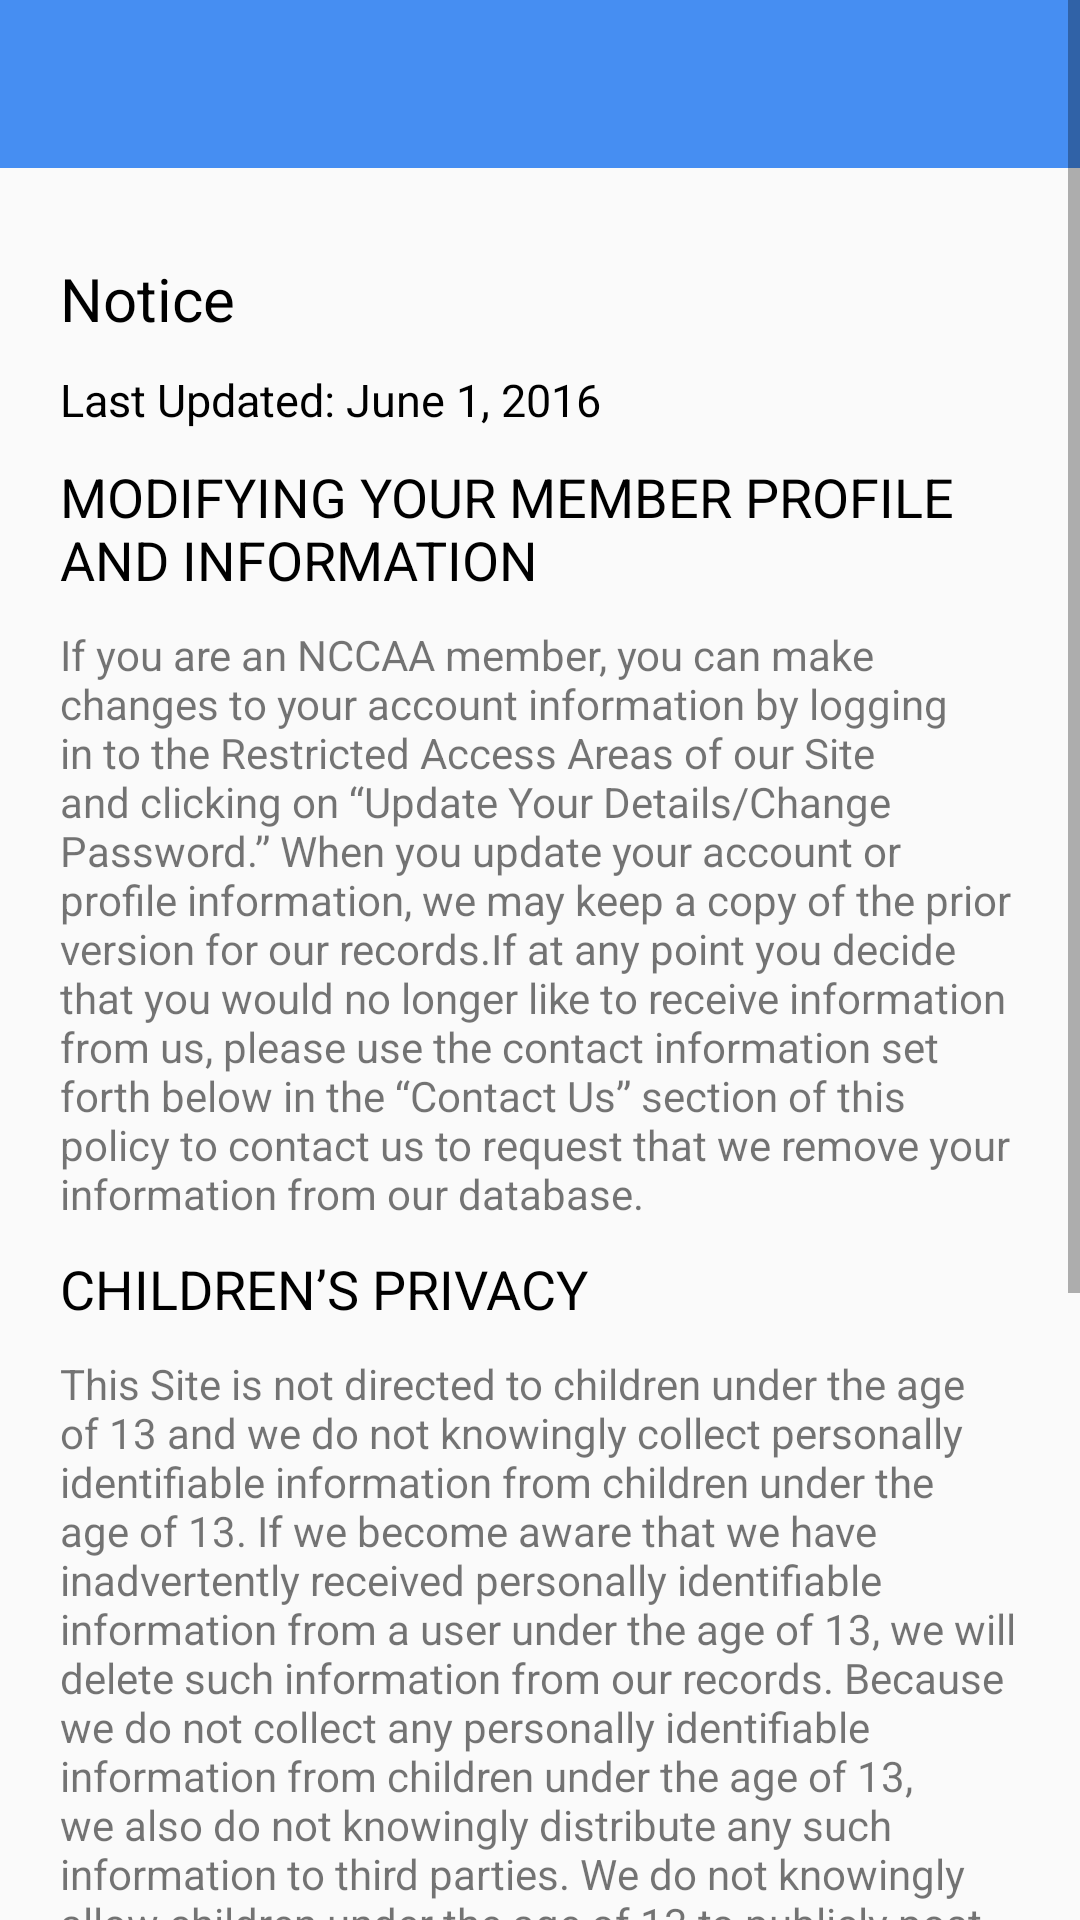

This screen was rendered from an Android layout file. Write that file and the resources it references.
<!-- AndroidManifest.xml: application theme Theme.Nccaa -->
<!-- res/layout/activity_notice.xml -->
<?xml version="1.0" encoding="utf-8"?>
<ScrollView xmlns:android="http://schemas.android.com/apk/res/android"
    android:layout_width="match_parent"
    android:layout_height="match_parent"
    android:fillViewport="true">

    <LinearLayout
        xmlns:android="http://schemas.android.com/apk/res/android"
        xmlns:app="http://schemas.android.com/apk/res-auto"
        xmlns:tools="http://schemas.android.com/tools"
        android:layout_width="match_parent"
        android:layout_height="match_parent"
        android:orientation="vertical"
        tools:context=".activityes.NoticeActivity">

        <include layout="@layout/appbar3"/>
        <LinearLayout
            android:layout_width="match_parent"
            android:layout_height="wrap_content"
            android:layout_below="@+id/imgId"
            android:layout_marginTop="10dp"
            android:paddingHorizontal="20dp"
            android:paddingVertical="10dp"
            android:orientation="vertical">


            <TextView
                android:id="@+id/txtNoticeId"
                android:layout_width="wrap_content"
                android:layout_height="wrap_content"
                android:layout_marginTop="10dp"
                android:text="Notice"
                android:textColor="@color/black"
                android:textSize="20sp" />

            <TextView
                android:id="@+id/txtLatestDateId"
                android:layout_width="wrap_content"
                android:layout_height="wrap_content"
                android:layout_marginTop="10dp"
                android:text="Last Updated: June 1, 2016"
                android:textColor="@color/black"
                android:textSize="15sp" />

            <TextView
                android:id="@+id/txtH1Id"
                android:layout_width="wrap_content"
                android:layout_height="wrap_content"
                android:layout_marginTop="10dp"
                android:text="MODIFYING YOUR MEMBER PROFILE AND
INFORMATION"
                android:textColor="@color/black"
                android:textSize="18sp" />

            <TextView
                android:id="@+id/txtH2Id"
                android:layout_width="wrap_content"
                android:layout_height="wrap_content"
                android:layout_marginTop="10dp"
                android:text="If you are an NCCAA member, you can make
changes to your account information by logging in to
the Restricted Access Areas of our Site and clicking
on “Update Your Details/Change Password.” When
you update your account or profile information, we
may keep a copy of the prior version for our
records.If at any point you decide that you would no
longer like to receive information from us, please use
the contact information set forth below in the
“Contact Us” section of this policy to contact us to
request that we remove your information from our
database." />

            <TextView
                android:id="@+id/txtH3Id"
                android:layout_width="wrap_content"
                android:layout_height="wrap_content"
                android:layout_marginTop="10dp"
                android:text="CHILDREN’S PRIVACY"
                android:textColor="@color/black"
                android:textSize="18sp" />

            <TextView
                android:id="@+id/txtH4Id"
                android:layout_width="wrap_content"
                android:layout_height="wrap_content"
                android:layout_marginTop="10dp"
                android:text="This Site is not directed to children under the age of
13 and we do not knowingly collect personally
identifiable information from children under the age
of 13. If we become aware that we have
inadvertently received personally identifiable
information from a user under the age of 13, we will
delete such information from our records. Because
we do not collect any personally identifiable
information from children under the age of 13, we
also do not knowingly distribute any such
information to third parties. We do not knowingly
allow children under the age of 13 to publicly post or
otherwise distribute personally identifiable contact
information." />

            <TextView
                android:id="@+id/txtH5Id"
                android:layout_width="wrap_content"
                android:layout_height="wrap_content"
                android:layout_marginTop="10dp"
                android:text="CHANGES TO THIS PRIVACY POLICY"
                android:textColor="@color/black"
                android:textSize="18sp" />

            <TextView
                android:id="@+id/txtH6Id"
                android:layout_width="wrap_content"
                android:layout_height="wrap_content"
                android:layout_marginTop="10dp"
                android:text="If we need to change this Privacy Policy in the future,
we will post the modified Privacy Policy on the Site
and update the “Last Updated” date of the policy to
reflect the date of the changes. By continuing to use
the Site after we post any such changes, you accept
the Privacy Policy as modified." />

            <TextView
                android:id="@+id/txtH7Id"
                android:layout_width="wrap_content"
                android:layout_height="wrap_content"
                android:layout_marginTop="10dp"
                android:text="CONTACT US"
                android:textColor="@color/black"
                android:textSize="18sp" />

            <TextView
                android:id="@+id/txtH8Id"
                android:layout_width="wrap_content"
                android:layout_height="wrap_content"
                android:layout_marginTop="10dp"
                android:text="If you have any questions about this policy or our
privacy practices, please click on the “Contact
NCCAA” link on our website and complete the online
form to submit your question or inquiry." />

        </LinearLayout>

    </LinearLayout>

</ScrollView>
<!-- res/layout/appbar3.xml (included above) -->
<?xml version="1.0" encoding="utf-8"?>
<androidx.appcompat.widget.Toolbar xmlns:android="http://schemas.android.com/apk/res/android"
    xmlns:app="http://schemas.android.com/apk/res-auto"
    android:id="@+id/myToolbar"
    android:layout_width="match_parent"
    android:layout_height="?attr/actionBarSize"
    android:background="@color/test"
    android:theme="@style/ThemeOverlay.AppCompat.Dark">

    <FrameLayout
        android:layout_width="match_parent"
        android:layout_height="wrap_content">

        <ImageView
            android:id="@+id/back"
            android:layout_width="45dp"
            android:layout_height="45dp"
            android:paddingVertical="10dp"
            android:layout_gravity="center_vertical"
            android:src="@drawable/ic_baseline_arrow_back_24" />


        <ImageView
            android:id="@+id/imgId"
            android:padding="8dp"
            android:layout_marginRight="5dp"
            android:layout_width="wrap_content"
            android:layout_height="wrap_content"
            android:layout_gravity="center"
            android:src="@drawable/nccaa" />
    </FrameLayout>
</androidx.appcompat.widget.Toolbar>
<!-- resources referenced by this layout -->
<resources>
  <color name="black">#FF000000</color>
  <color name="test">#468ef2</color>
  <style name="Theme.Nccaa" parent="Theme.AppCompat.DayNight.NoActionBar">
          
          <item name="colorPrimary">@color/test</item>
          <item name="colorPrimaryVariant">@color/test</item>
          <item name="colorOnPrimary">@color/white</item>
          
          <item name="colorSecondary">@color/test</item>
          <item name="colorSecondaryVariant">@color/test</item>
          <item name="colorOnSecondary">@color/black</item>
          
          <item name="android:statusBarColor" tools:targetApi="l">?attr/colorPrimaryVariant</item>
          
      </style>
  <color name="white">#FFFFFFFF</color>
</resources>
